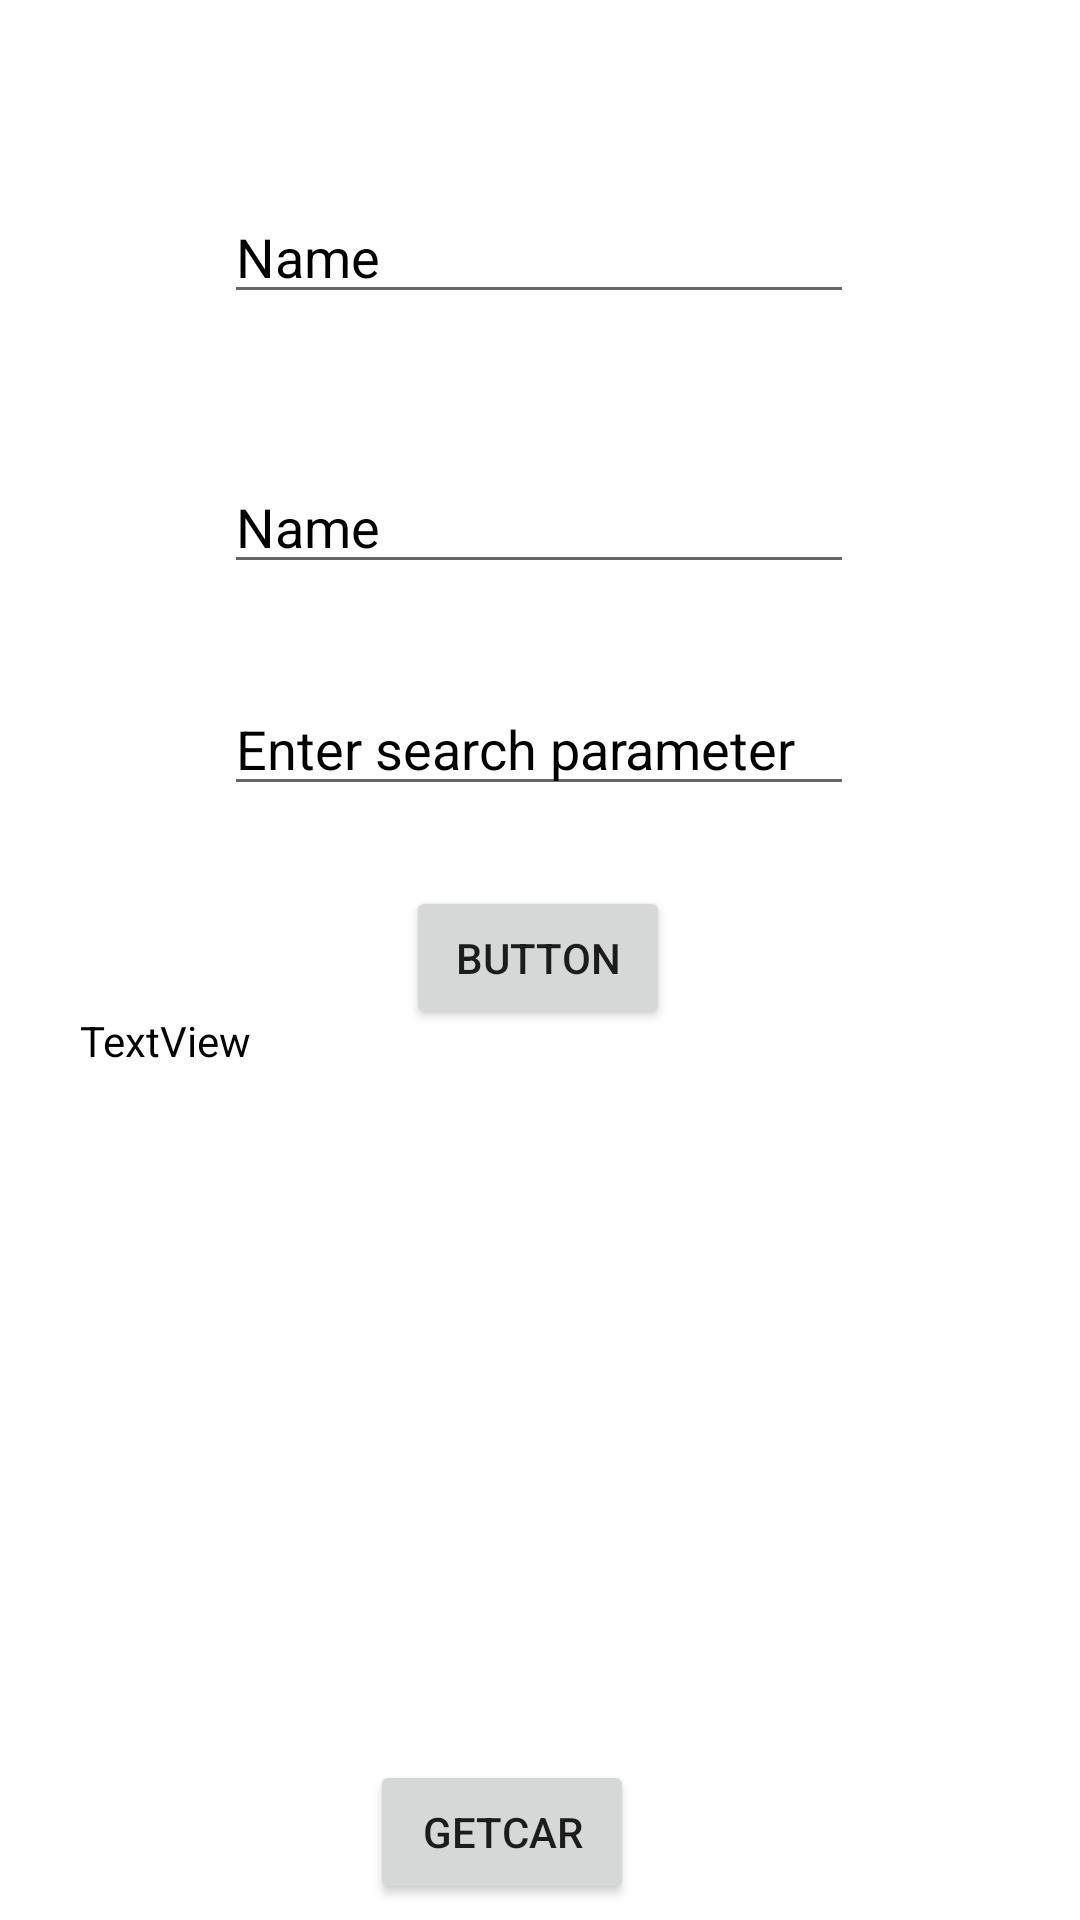

This screen was rendered from an Android layout file. Write that file and the resources it references.
<!-- AndroidManifest.xml: application theme Theme.Firebase_Operations -->
<!-- res/layout/activity_main.xml -->
<?xml version="1.0" encoding="utf-8"?>
<androidx.constraintlayout.widget.ConstraintLayout
        xmlns:android="http://schemas.android.com/apk/res/android"
        xmlns:tools="http://schemas.android.com/tools"
        xmlns:app="http://schemas.android.com/apk/res-auto"
        android:layout_width="match_parent"
        android:layout_height="match_parent"
        android:background="@color/white"
        tools:context=".MainActivity">
    <EditText
            android:layout_width="wrap_content"
            android:layout_height="wrap_content"
            android:textColor="@color/black"
            android:inputType="textPersonName"
            android:text="Name"
            android:ems="10"
            android:id="@+id/et1"
            app:layout_constraintTop_toTopOf="parent"
            app:layout_constraintBottom_toBottomOf="parent" app:layout_constraintEnd_toEndOf="parent"
            app:layout_constraintStart_toStartOf="parent" app:layout_constraintHorizontal_bias="0.497"
            app:layout_constraintVertical_bias="0.106"/>
    <EditText
            android:layout_width="wrap_content"
            android:layout_height="wrap_content"
            android:inputType="textPersonName"
            android:textColor="@color/black"
            android:text="Name"
            android:ems="10"
            android:id="@+id/et2"
            app:layout_constraintTop_toTopOf="parent"
            app:layout_constraintBottom_toBottomOf="parent" app:layout_constraintEnd_toEndOf="parent"
            app:layout_constraintStart_toStartOf="parent" app:layout_constraintHorizontal_bias="0.497"
            app:layout_constraintVertical_bias="0.256"/>
    <Button
            android:text="Button"
            android:layout_width="wrap_content"
            android:layout_height="wrap_content" android:id="@+id/button"
            app:layout_constraintTop_toTopOf="parent"
            app:layout_constraintBottom_toBottomOf="parent" app:layout_constraintEnd_toEndOf="parent"
            app:layout_constraintStart_toStartOf="parent" app:layout_constraintHorizontal_bias="0.498"
            app:layout_constraintVertical_bias="0.499"/>
    <Button
            android:text="getCar"
            android:layout_width="wrap_content"
            android:layout_height="wrap_content" android:id="@+id/carbutton"
            app:layout_constraintTop_toTopOf="parent"
            app:layout_constraintBottom_toBottomOf="parent" app:layout_constraintEnd_toEndOf="parent"
            app:layout_constraintStart_toStartOf="parent" app:layout_constraintHorizontal_bias="0.454"
            app:layout_constraintVertical_bias="0.991"/>
    <TextView
            android:text="TextView"
            android:textColor="@color/black"
            android:layout_width="306dp"
            android:layout_height="240dp" android:id="@+id/textView"
            app:layout_constraintTop_toTopOf="parent"
            app:layout_constraintBottom_toBottomOf="parent" app:layout_constraintVertical_bias="0.843"
            app:layout_constraintEnd_toEndOf="parent" app:layout_constraintStart_toStartOf="parent"
            app:layout_constraintHorizontal_bias="0.495"/>
    <EditText
            android:layout_width="wrap_content"
            android:layout_height="wrap_content"
            android:textColor="@color/black"
            android:hint="Enter search parameter"
            android:inputType="textPersonName"
            android:textColorHint="@color/black"
            android:ems="10"
            android:id="@+id/et3"
            app:layout_constraintEnd_toEndOf="parent" app:layout_constraintStart_toStartOf="parent"
            app:layout_constraintBottom_toBottomOf="parent" app:layout_constraintTop_toTopOf="parent"
            app:layout_constraintHorizontal_bias="0.497" app:layout_constraintVertical_bias="0.38"/>
</androidx.constraintlayout.widget.ConstraintLayout>
<!-- resources referenced by this layout -->
<resources>
  <style name="Theme.Firebase_Operations" parent="Theme.MaterialComponents.DayNight.DarkActionBar">
          
          <item name="colorPrimary">@color/purple_500</item>
          <item name="colorPrimaryVariant">@color/purple_700</item>
          <item name="colorOnPrimary">@color/white</item>
          
          <item name="colorSecondary">@color/teal_200</item>
          <item name="colorSecondaryVariant">@color/teal_700</item>
          <item name="colorOnSecondary">@color/black</item>
          
          <item name="android:statusBarColor">?attr/colorPrimaryVariant</item>
          
      </style>
  <!-- not gathered from this repository: default colours our renderer supplied (Android Studio template values) -->
  <color name="purple_500">#FF6200EE</color>
  <color name="purple_700">#FF3700B3</color>
  <color name="teal_200">#FF03DAC5</color>
  <color name="teal_700">#FF018786</color>
  <color name="black">#FF000000</color>
  <color name="white">#FFFFFFFF</color>
</resources>
